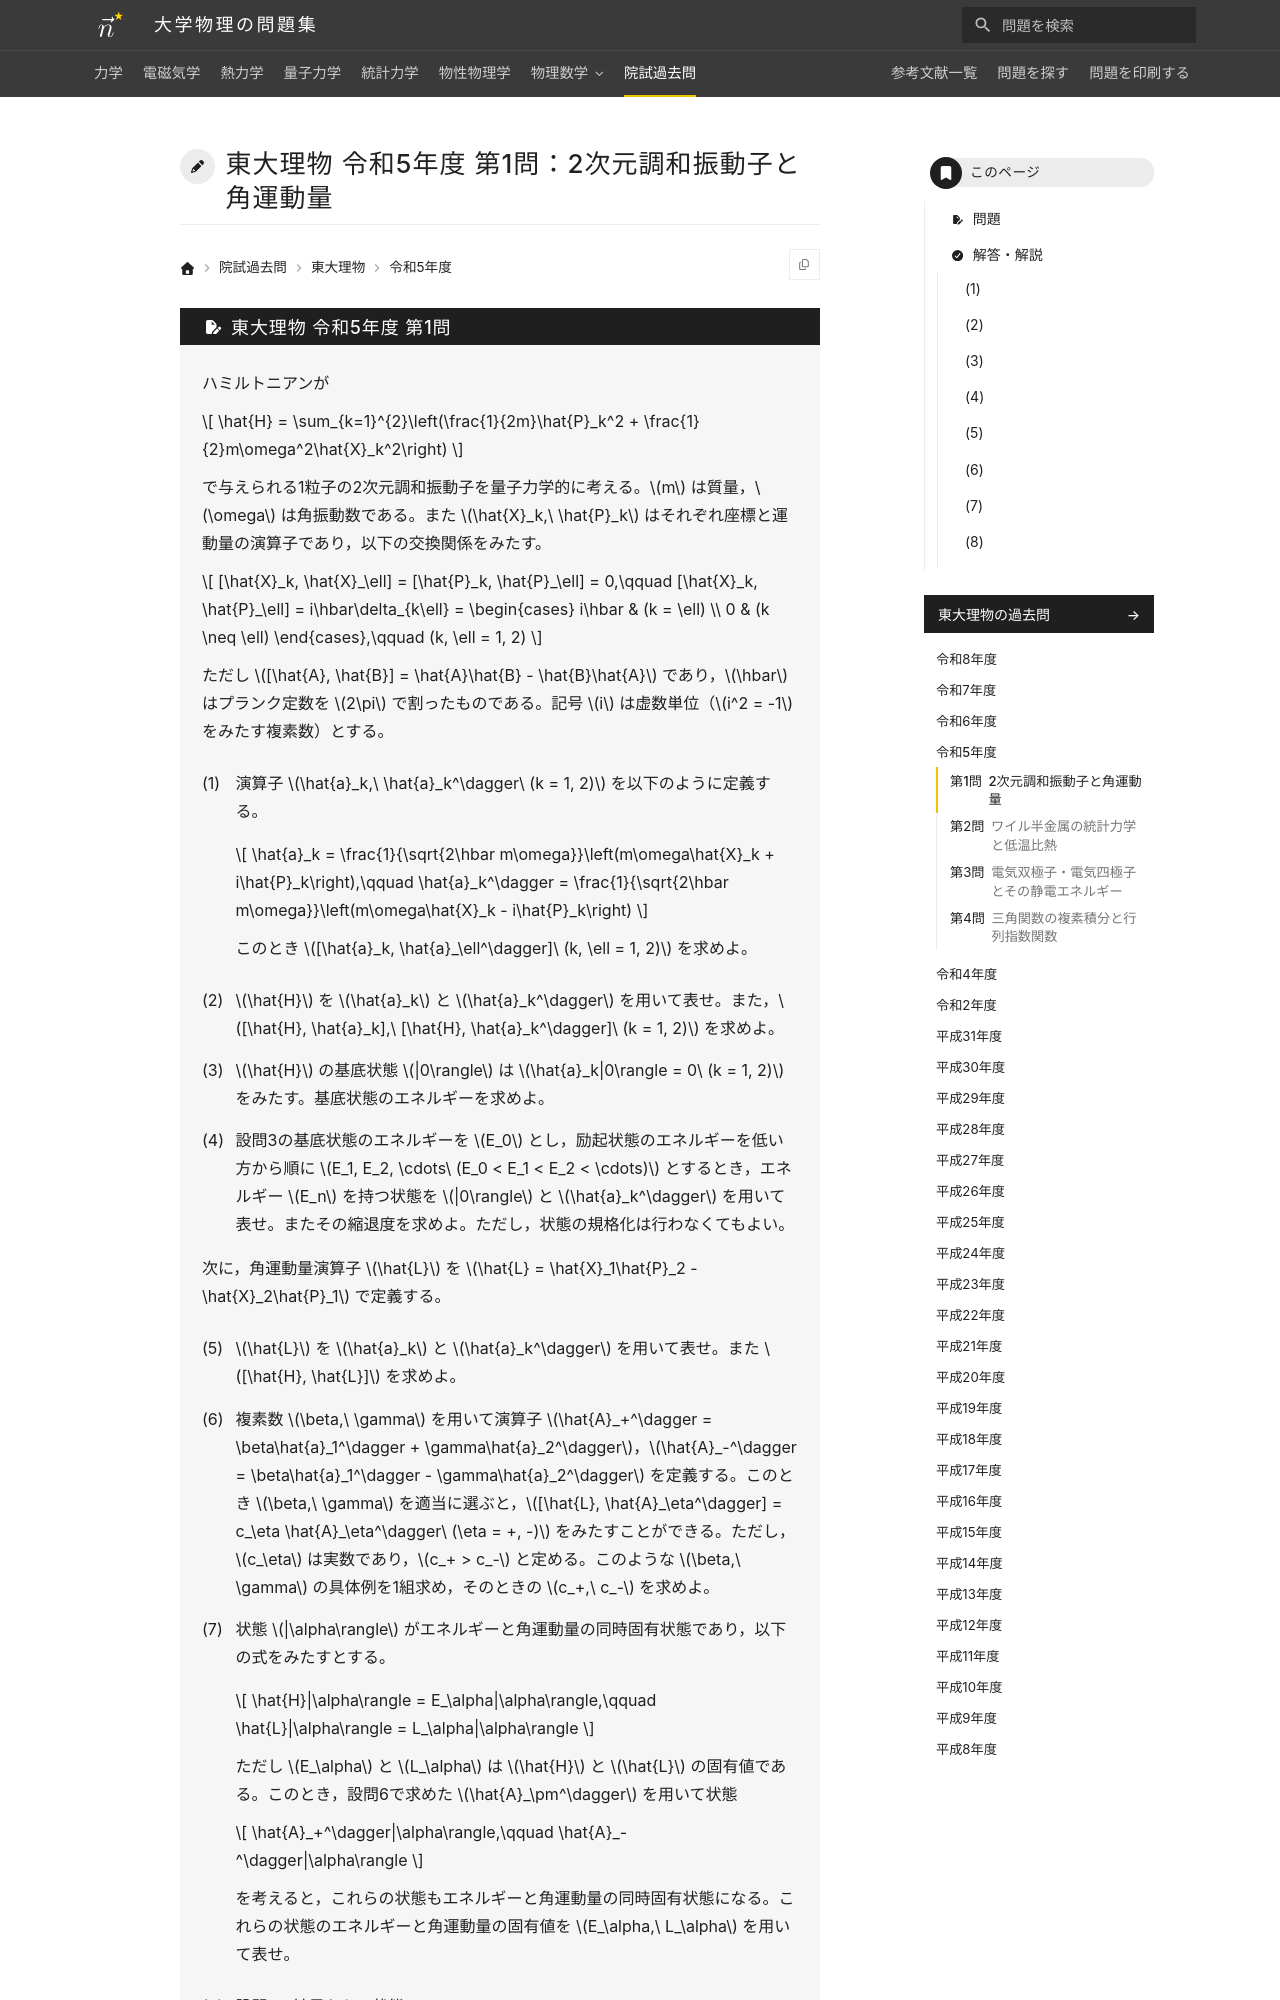

repository: Nanana-2/physics-site · page: pastexam/todai-ributsu/R5_1/index.html · generator: mkdocs

---
title: 東大理物 令和5年度 第1問：2次元調和振動子と角運動量
tags:
  - 院試過去問
  - 東大理物
  - 量子力学
exam_university: 東京大学大学院理学系研究科物理学専攻
exam_year: 令和5年度
exam_subject: 専門科目
exam_number: 第1問
exam_source_url: https://www.phys.s.u-tokyo.ac.jp/
exam_modified: Web掲載にあたり数式をテキスト化しています。
---

# 東大理物 令和5年度 第1問：2次元調和振動子と角運動量
